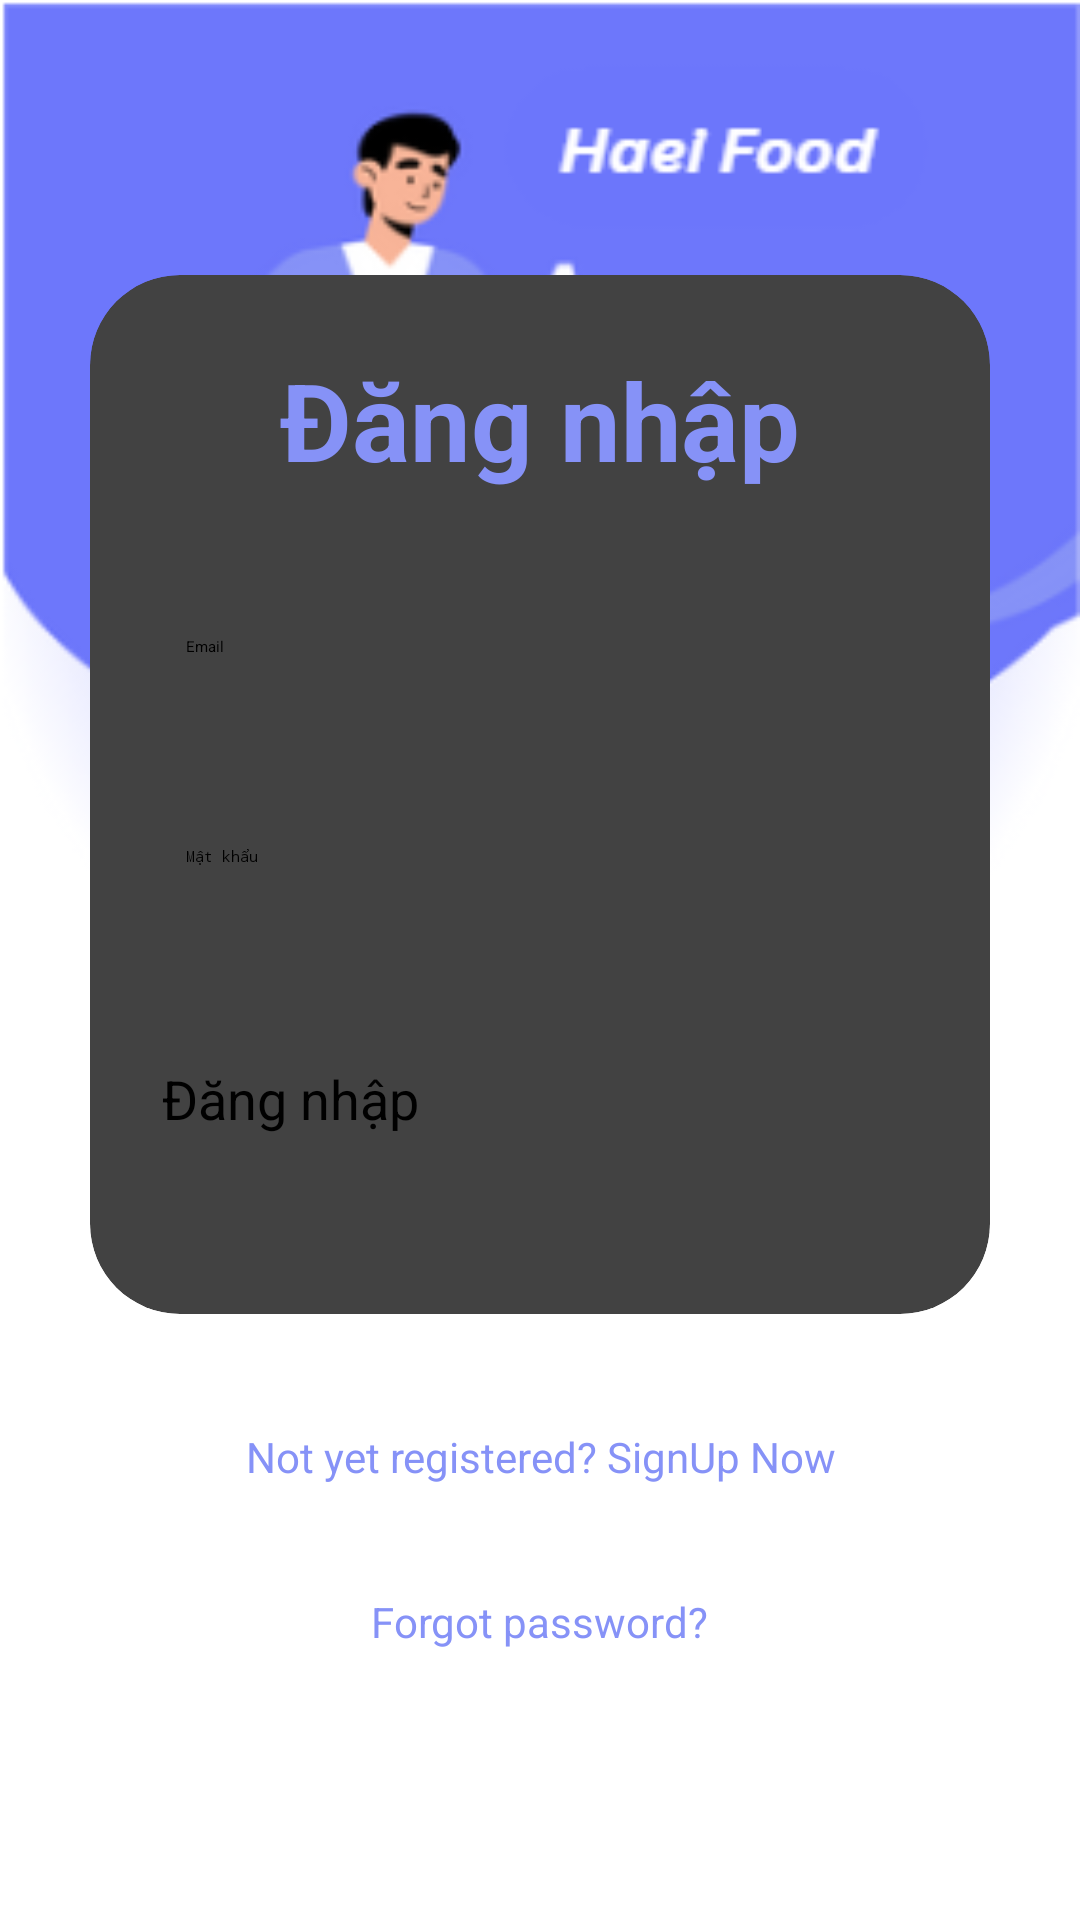

Android layout source for this screen:
<!-- AndroidManifest.xml: application theme Theme.FoodOrder -->
<!-- res/layout/activity_login.xml -->
<?xml version="1.0" encoding="utf-8"?>
<LinearLayout
    xmlns:android="http://schemas.android.com/apk/res/android"
    xmlns:app="http://schemas.android.com/apk/res-auto"
    xmlns:tools="http://schemas.android.com/tools"
    xmlns:card_view="http://schemas.android.com/apk/res-auto"
    android:layout_width="match_parent"
    android:layout_height="match_parent"
    android:orientation="vertical"
    android:gravity="center"
    android:background="@drawable/bgrlogin"
    tools:context=".activity.MainActivity">



    <androidx.cardview.widget.CardView
        android:layout_width="match_parent"
        android:layout_height="wrap_content"
        android:layout_margin="30dp"
        app:cardCornerRadius="30dp"
        app:cardElevation="20dp"
        android:background="@drawable/custom_edittext">

        <LinearLayout
            android:layout_width="match_parent"
            android:layout_height="wrap_content"
            android:orientation="vertical"
            android:layout_gravity="center_horizontal"
            android:padding="24dp">


            <TextView
                android:layout_width="match_parent"
                android:layout_height="wrap_content"
                android:text="@string/login"
                android:id="@+id/loginText"
                android:textSize="36sp"
                android:textAlignment="center"
                android:textStyle="bold"
                android:textColor="@color/purple"/>

            <EditText
                android:layout_width="match_parent"
                android:layout_height="50dp"
                android:id="@+id/username"
                android:background="@drawable/custom_edittext"
                android:drawablePadding="8dp"
                android:hint="@string/email_login"
                android:padding="8dp"
                android:textColor="@color/black"
                android:textColorHighlight="@color/cardview_dark_background"
                android:layout_marginTop="40dp"/>

            <EditText
                android:layout_width="match_parent"
                android:layout_height="50dp"
                android:id="@+id/password"
                android:background="@drawable/custom_edittext"
                android:drawablePadding="8dp"
                android:hint="@string/password"
                android:padding="8dp"
                android:inputType="textPassword"
                android:textColor="@color/black"
                android:textColorHighlight="@color/cardview_dark_background"
                android:layout_marginTop="20dp"/>

            <Button
                android:layout_width="match_parent"
                android:layout_height="60dp"
                android:id="@+id/loginButton"
                android:text="@string/login"
                android:textSize="18sp"
                android:layout_marginTop="30dp"
                android:backgroundTint="@color/purple"
                app:cornerRadius = "20dp"/>

        </LinearLayout>

    </androidx.cardview.widget.CardView>

    <TextView
        android:id="@+id/signupText"
        android:layout_width="wrap_content"
        android:layout_height="wrap_content"
        android:layout_marginBottom="20dp"
        android:padding="8dp"
        android:text="Not yet registered? SignUp Now"
        android:textAlignment="center"
        android:textColor="@color/purple"
        android:textSize="14sp" />

    <TextView
        android:id="@+id/forgotPasswordText"
        android:layout_width="wrap_content"
        android:layout_height="wrap_content"
        android:layout_marginBottom="20dp"
        android:padding="8dp"
        android:text="Forgot password?"
        android:textAlignment="center"
        android:textColor="@color/purple"
        android:textSize="14sp" />

</LinearLayout>
<!-- resources referenced by this layout -->
<resources>
  <color name="black">#FF000000</color>
  <color name="purple">#8692f7</color>
  <!-- drawable bgrlogin: png bitmap (drawable, 42360 bytes) -->
  <string name="email_login">Email</string>
  <string name="login">Đăng nhập</string>
  <string name="password">Mật khẩu</string>
</resources>
